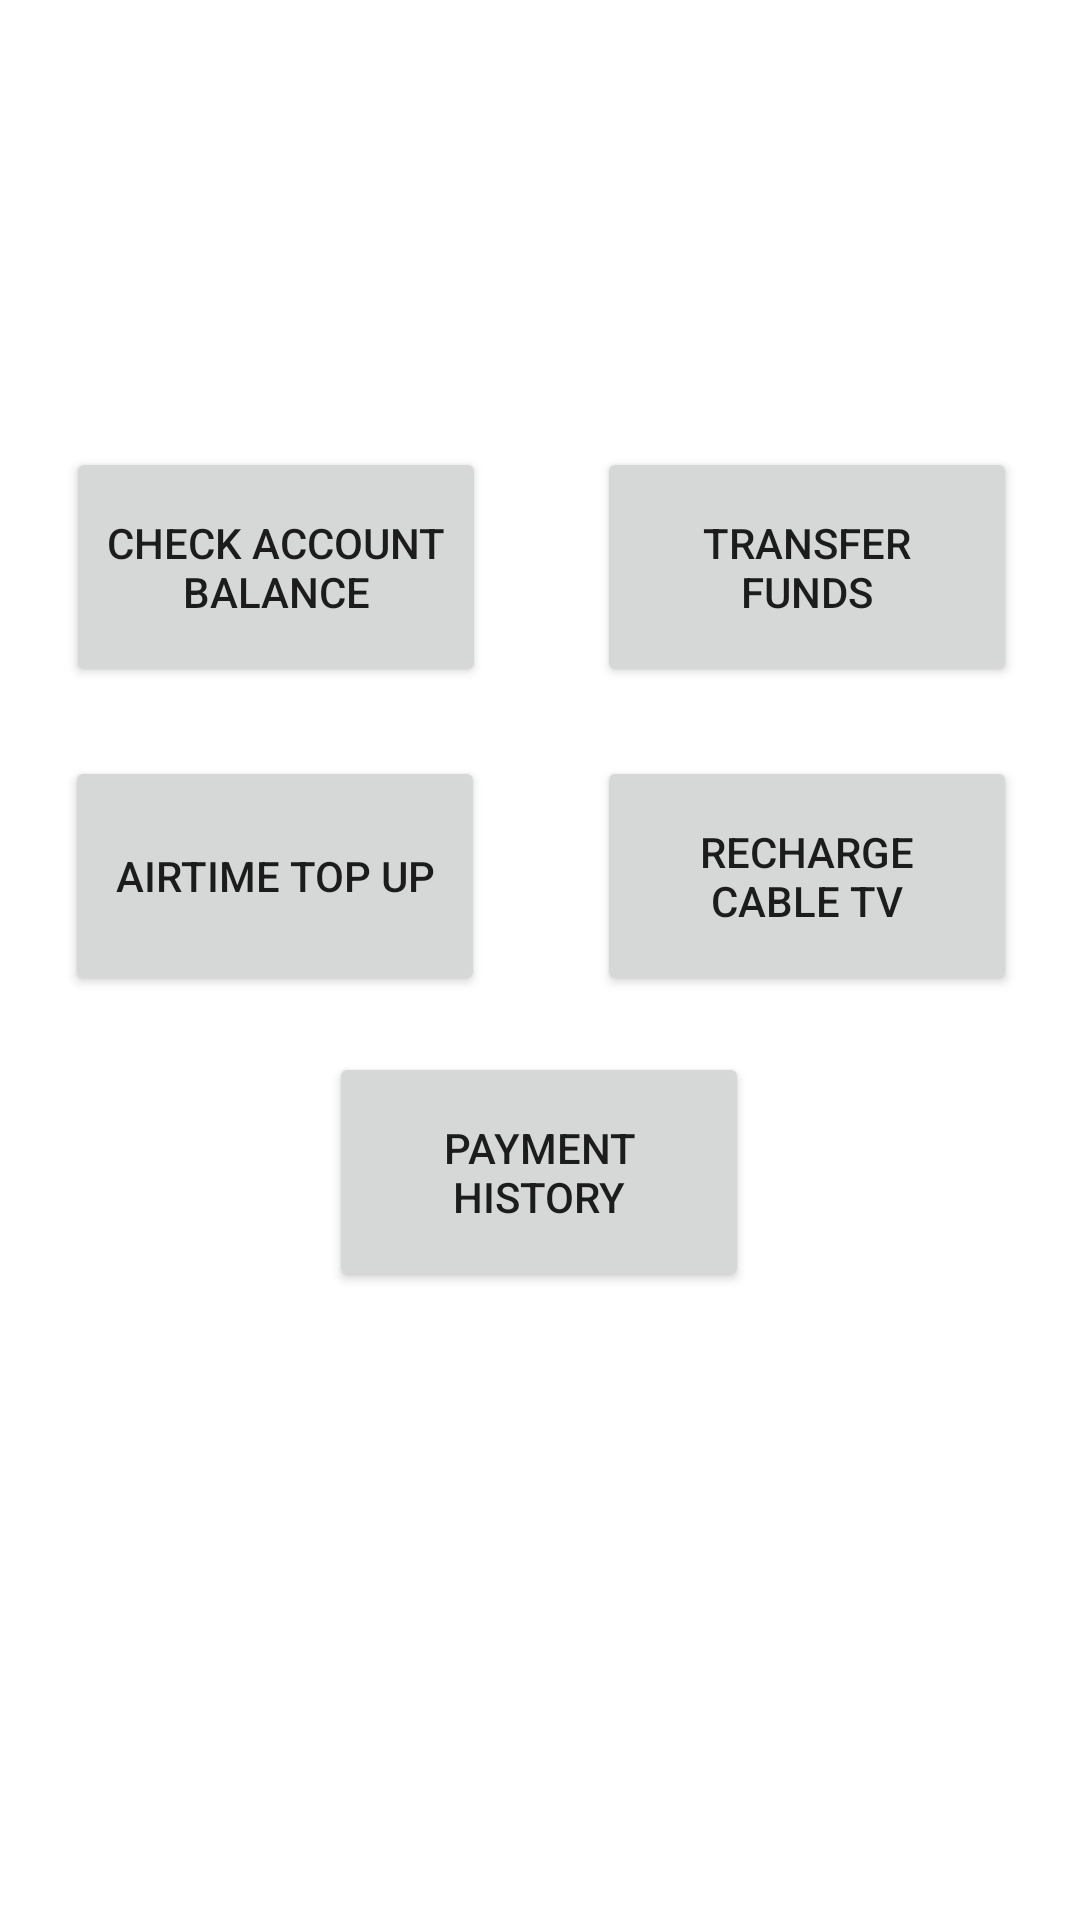

The Android layout XML behind this screen, and the referenced resources:
<!-- AndroidManifest.xml: application theme Theme.MySimpleBankAPP -->
<!-- res/layout/activity_dashboard.xml -->
<?xml version="1.0" encoding="utf-8"?>
<androidx.constraintlayout.widget.ConstraintLayout xmlns:android="http://schemas.android.com/apk/res/android"
    xmlns:app="http://schemas.android.com/apk/res-auto"
    xmlns:tools="http://schemas.android.com/tools"
    android:layout_width="match_parent"
    android:layout_height="match_parent"
    tools:context=".Dashboard">

    <Button
        android:id="@+id/checkAccBalBtn"
        android:layout_width="140dp"
        android:layout_height="80dp"
        android:text="Check Account Balance"
        app:layout_constraintBottom_toBottomOf="parent"
        app:layout_constraintEnd_toEndOf="parent"
        app:layout_constraintHorizontal_bias="0.1"
        app:layout_constraintStart_toStartOf="parent"
        app:layout_constraintTop_toTopOf="parent"
        app:layout_constraintVertical_bias="0.266" />

    <Button
        android:id="@+id/transferFundsBtn"
        android:layout_width="140dp"
        android:layout_height="80dp"
        android:text="Transfer Funds"
        app:layout_constraintBottom_toBottomOf="parent"
        app:layout_constraintEnd_toEndOf="parent"
        app:layout_constraintHorizontal_bias="0.905"
        app:layout_constraintStart_toStartOf="parent"
        app:layout_constraintTop_toTopOf="parent"
        app:layout_constraintVertical_bias="0.266" />

    <Button
        android:id="@+id/airtTopUpBtn"
        android:layout_width="140dp"
        android:layout_height="80dp"
        android:text="airtime Top up"
        app:layout_constraintBottom_toBottomOf="parent"
        app:layout_constraintEnd_toEndOf="parent"
        app:layout_constraintHorizontal_bias="0.099"
        app:layout_constraintStart_toStartOf="parent"
        app:layout_constraintTop_toTopOf="parent"
        app:layout_constraintVertical_bias="0.45" />

    <Button
        android:id="@+id/rechCableTvBtn"
        android:layout_width="140dp"
        android:layout_height="80dp"
        android:text="Recharge cable TV"
        app:layout_constraintBottom_toBottomOf="parent"
        app:layout_constraintEnd_toEndOf="parent"
        app:layout_constraintHorizontal_bias="0.904"
        app:layout_constraintStart_toStartOf="parent"
        app:layout_constraintTop_toTopOf="parent"
        app:layout_constraintVertical_bias="0.45" />

    <Button
        android:id="@+id/paymentHistoryBtn"
        android:layout_width="140dp"
        android:layout_height="80dp"
        android:text="Payment History"
        app:layout_constraintBottom_toBottomOf="parent"
        app:layout_constraintEnd_toEndOf="parent"
        app:layout_constraintHorizontal_bias="0.498"
        app:layout_constraintStart_toStartOf="parent"
        app:layout_constraintTop_toTopOf="parent"
        app:layout_constraintVertical_bias="0.626" />
</androidx.constraintlayout.widget.ConstraintLayout>
<!-- resources referenced by this layout -->
<resources>
  <style name="Theme.MySimpleBankAPP" parent="Theme.MaterialComponents.DayNight.DarkActionBar">
          
          <item name="colorPrimary">@color/purple_500</item>
          <item name="colorPrimaryVariant">@color/purple_700</item>
          <item name="colorOnPrimary">@color/white</item>
          
          <item name="colorSecondary">@color/teal_200</item>
          <item name="colorSecondaryVariant">@color/teal_700</item>
          <item name="colorOnSecondary">@color/black</item>
          
          <item name="android:statusBarColor" tools:targetApi="l">?attr/colorPrimaryVariant</item>
          
      </style>
  <!-- not gathered from this repository: default colours our renderer supplied (Android Studio template values) -->
  <color name="purple_500">#FF6200EE</color>
  <color name="purple_700">#FF3700B3</color>
  <color name="teal_200">#FF03DAC5</color>
  <color name="teal_700">#FF018786</color>
  <color name="black">#FF000000</color>
  <color name="white">#FFFFFFFF</color>
</resources>
